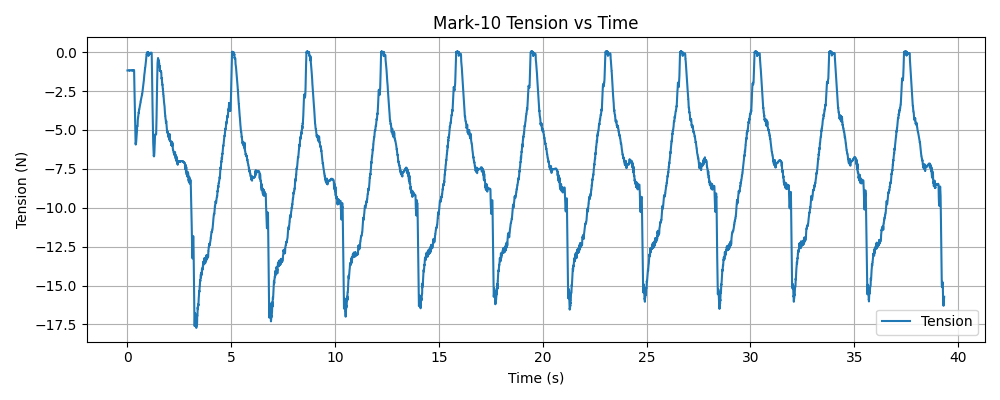

Data behind this chart, as committed beside it:
timestamp, tension (N)
1769547414, -1.18
1769547414, -1.18
1769547414, -1.18
1769547414, -1.18
1769547414, -1.18
1769547414, -1.18
1769547414, -1.18
1769547414, -1.18
1769547414, -1.18
1769547414, -1.18
1769547414, -1.18
1769547414, -1.18
1769547414, -1.18
1769547414, -1.18
1769547414, -1.18
1769547414, -1.18
1769547414, -1.18
1769547414, -1.18
1769547414, -1.18
1769547414, -1.18
1769547414, -1.18
1769547414, -1.18
1769547414, -1.18
1769547414, -1.18
1769547414, -1.18
1769547414, -1.18
1769547414, -1.18
1769547414, -1.18
1769547414, -1.18
1769547414, -1.16
1769547414, -1.18
1769547414, -1.18
1769547414, -1.18
1769547414, -1.18
1769547414, -1.18
1769547414, -1.18
1769547414, -1.18
1769547414, -1.18
1769547414, -1.18
1769547414, -1.18
1769547414, -1.18
1769547414, -1.18
1769547414, -1.18
1769547414, -1.18
1769547414, -1.18
1769547414, -1.18
1769547414, -1.18
1769547414, -1.18
1769547414, -1.18
1769547414, -1.18
1769547414, -1.18
1769547414, -1.18
1769547414, -1.18
1769547414, -1.18
1769547414, -1.18
1769547414, -1.18
1769547414, -1.18
1769547414, -1.18
1769547414, -1.18
1769547414, -1.18
... 12,858 more rows
